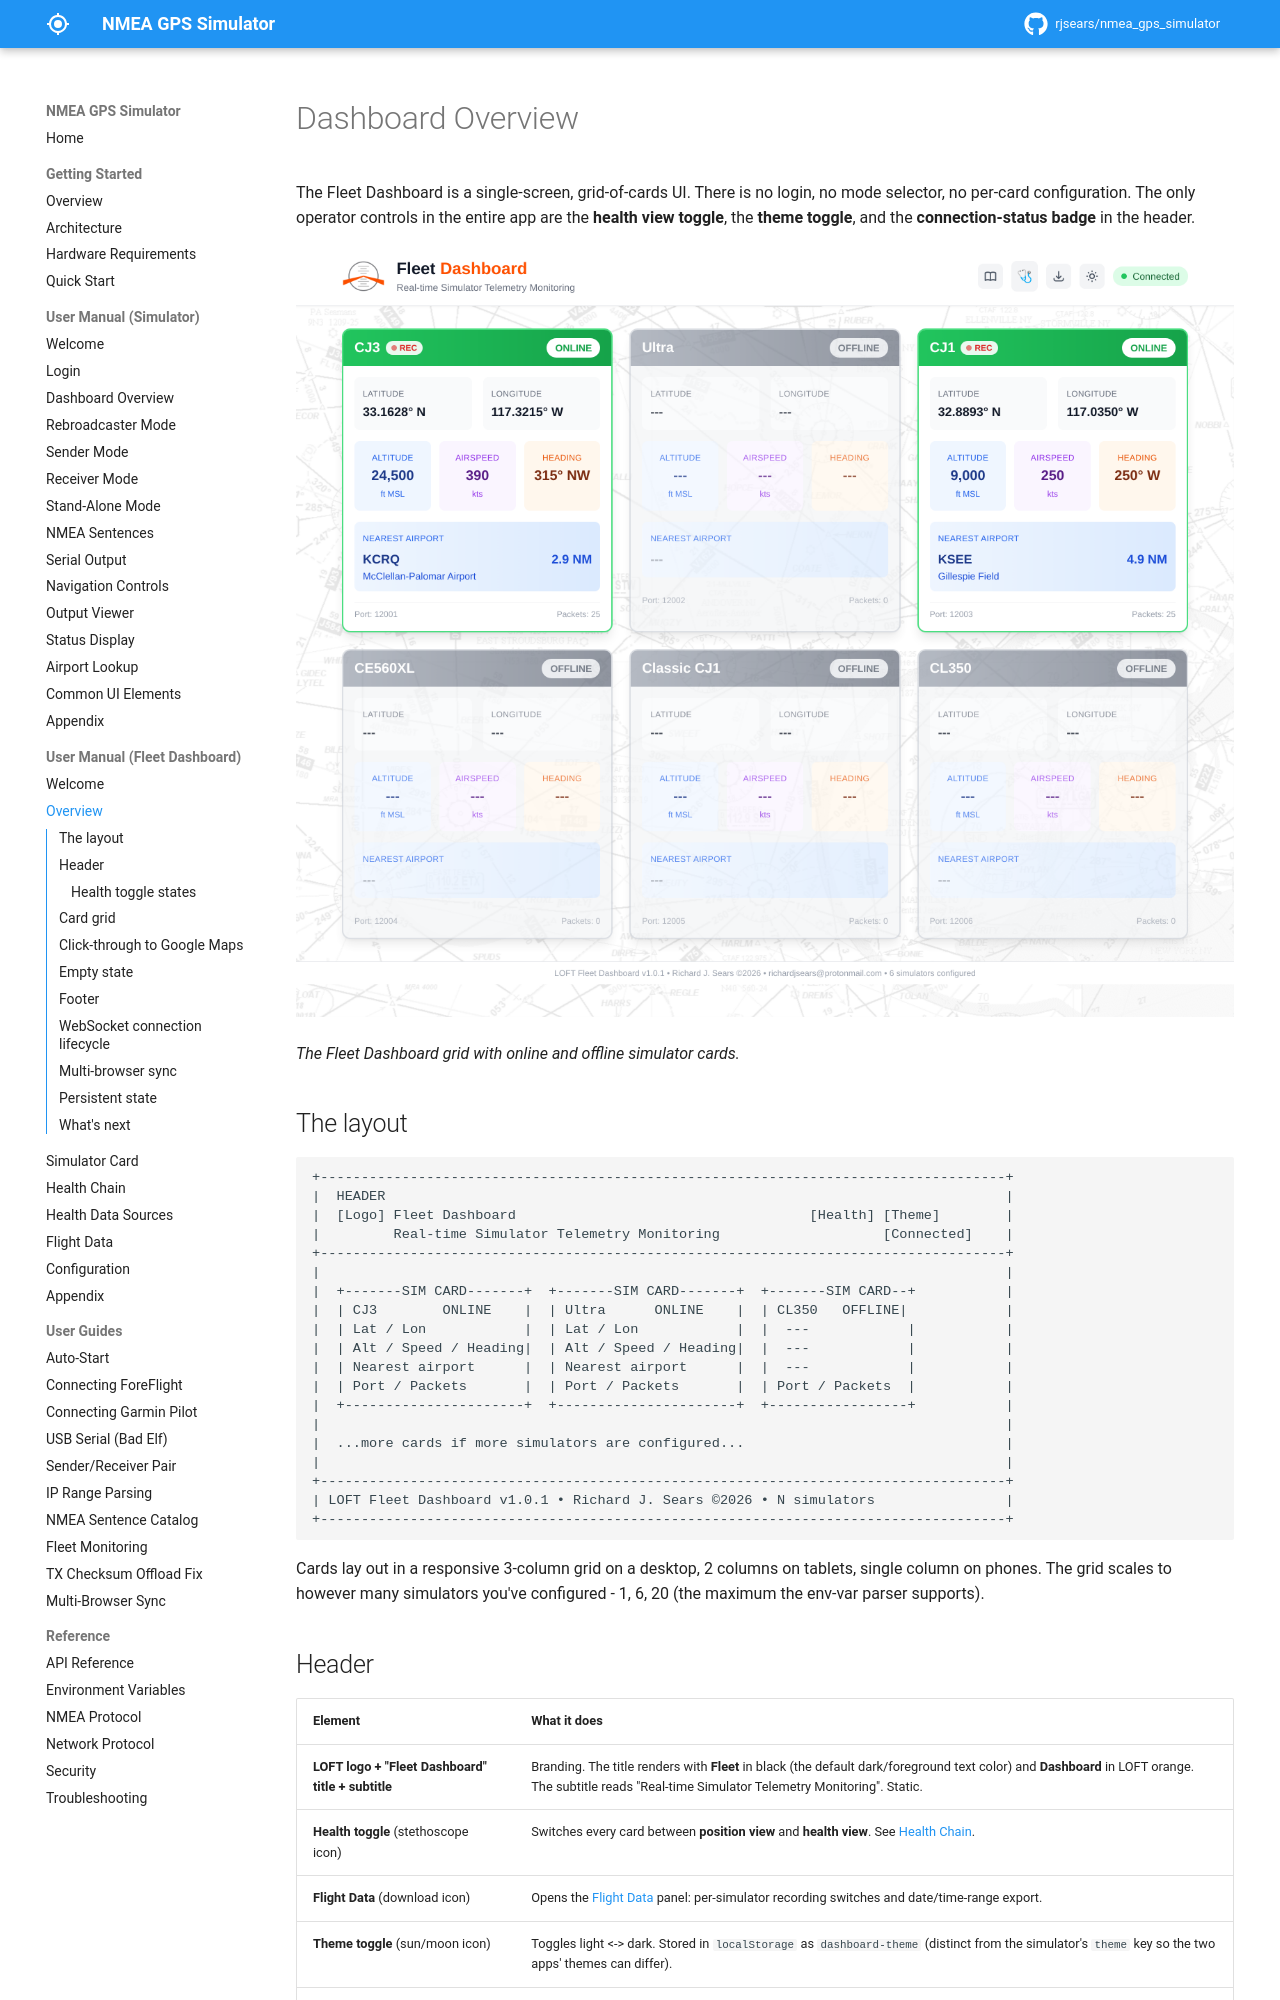

repository: rjsears/nmea_gps_simulator · page: dashboard-manual/overview/index.html · generator: mkdocs

# Dashboard Overview

The Fleet Dashboard is a single-screen, grid-of-cards UI. There is no login, no mode selector, no per-card configuration. The only operator controls in the entire app are the **health view toggle**, the **theme toggle**, and the **connection-status badge** in the header.

![The Fleet Dashboard grid with online and offline simulator cards.](../images/screenshots/dashboard-overview-01-grid.png)

*The Fleet Dashboard grid with online and offline simulator cards.*

## The layout

```
+------------------------------------------------------------------------------------+
|  HEADER                                                                            |
|  [Logo] Fleet Dashboard                                    [Health] [Theme]        |
|         Real-time Simulator Telemetry Monitoring                    [Connected]    |
+------------------------------------------------------------------------------------+
|                                                                                    |
|  +-------SIM CARD-------+  +-------SIM CARD-------+  +-------SIM CARD--+           |
|  | CJ3        ONLINE    |  | Ultra      ONLINE    |  | CL350   OFFLINE|            |
|  | Lat / Lon            |  | Lat / Lon            |  |  ---            |           |
|  | Alt / Speed / Heading|  | Alt / Speed / Heading|  |  ---            |           |
|  | Nearest airport      |  | Nearest airport      |  |  ---            |           |
|  | Port / Packets       |  | Port / Packets       |  | Port / Packets  |           |
|  +----------------------+  +----------------------+  +-----------------+           |
|                                                                                    |
|  ...more cards if more simulators are configured...                                |
|                                                                                    |
+------------------------------------------------------------------------------------+
| LOFT Fleet Dashboard v1.0.1 • Richard J. Sears ©2026 • N simulators                |
+------------------------------------------------------------------------------------+
```

Cards lay out in a responsive 3-column grid on a desktop, 2 columns on tablets, single column on phones. The grid scales to however many simulators you've configured - 1, 6, 20 (the maximum the env-var parser supports).
